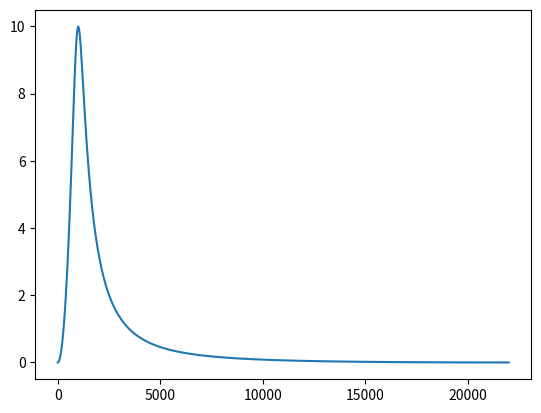

Source code (Python):
import numpy as np
import matplotlib.pyplot as plt
import scipy.signal as sig

fs = 44100
f0 = 1000
Q = 1
gain = 10


def design_peak_equalizer(fs, f0, gain, Q):
    A  =  pow(10,gain/40)
    w0 = 2*np.pi*f0/fs
    alpha = np.sin(w0)/(2*Q)
    b = np.zeros(3)
    a = np.zeros(3)

    b[0] =   1 + alpha*A
    b[1] =  -2*np.cos(w0)
    b[2] =   1 - alpha*A
    a[0] =   1 + alpha/A
    a[1] =  -2*np.cos(w0)
    a[2] =   1 - alpha/A

    b = b/a[0]
    a = a/a[0]

    return b,a

b,a = design_peak_equalizer(fs,f0,gain,Q)
print(b)
print(a)

w,h = sig.freqz(b,a,fs = fs)

fig,ax = plt.subplots()

ax.plot(w,20*np.log10(np.abs(h)))

plt.show()






